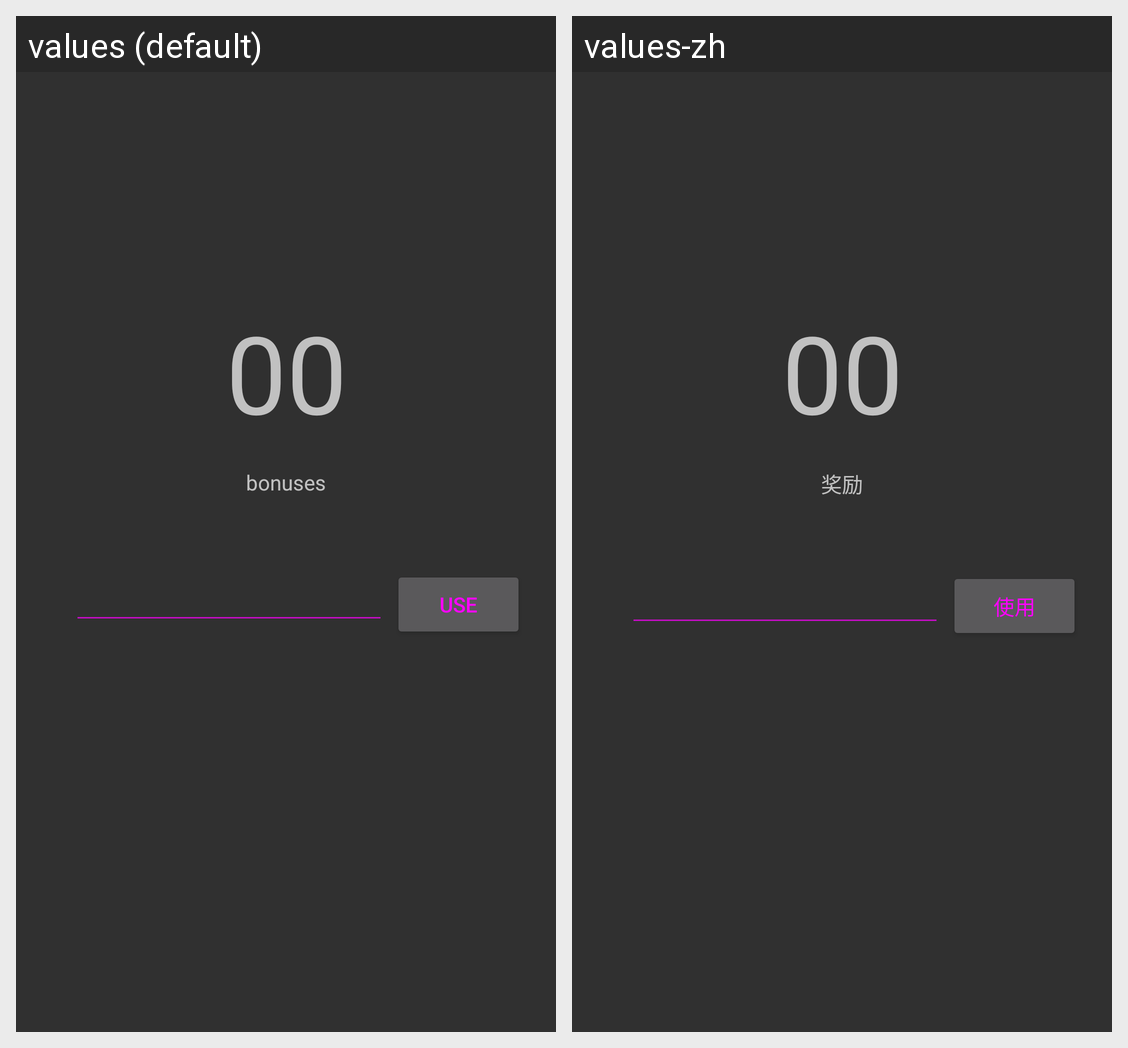

Here is an Android app screen in its default locale and in the app's own translations. Write out the translated-string differences for the strings that appear on this screen.
Android screen res/layout/fragment_mission.xml rendered under 2 locales, left to right: values (default), values-zh. Device: Nexus 5 (rendered at 1080×1920; each locale shown at half size, 540×960, under a caption strip naming it); theme CustomStyle.DarkTheme.
Strings drawn on this screen, with the default value and each locale's value (text and hints the layout hard-codes, and strings that could not be matched under every locale, appear in the picture but are not listed):

bonuses
  values: bonuses
  values-zh: 奖励

use
  values: use
  values-zh: 使用
